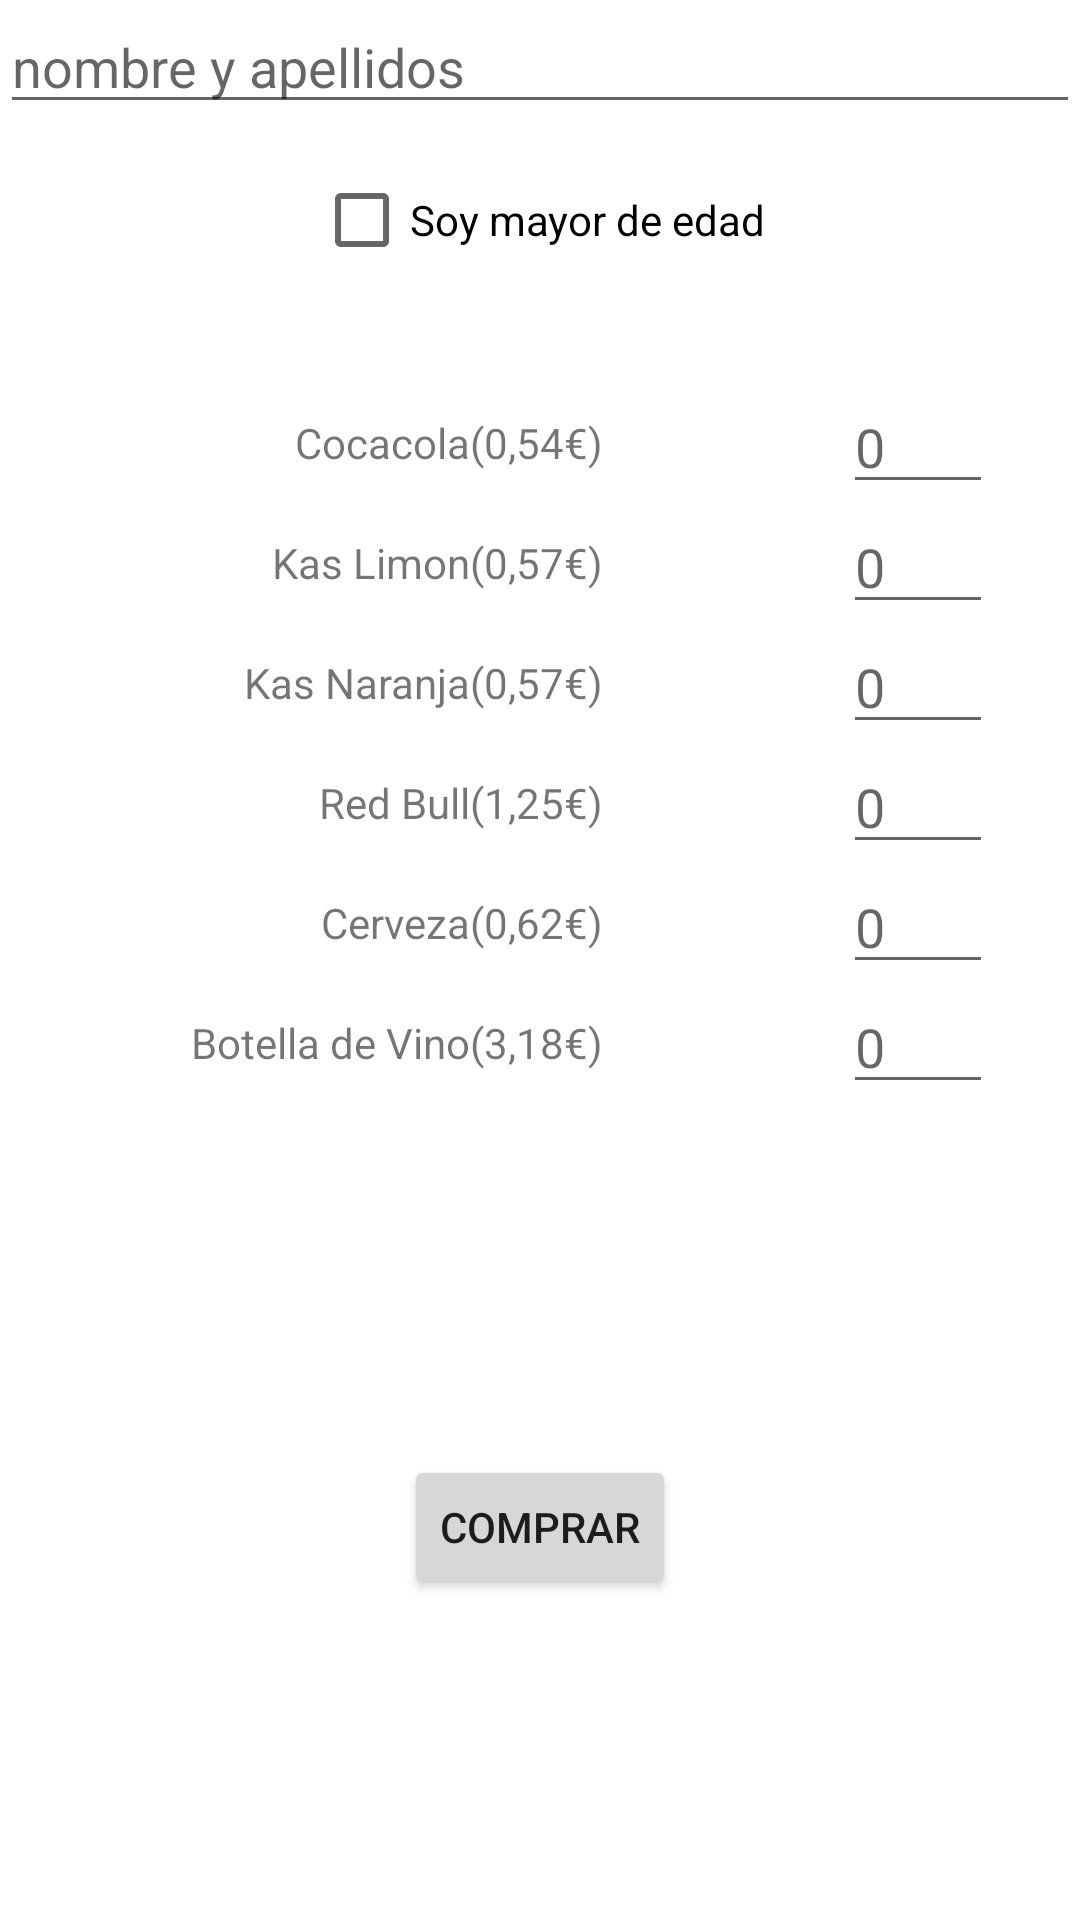

Write the Android layout XML for this screen, with the resource values it uses.
<!-- AndroidManifest.xml: application theme Theme.Ejercicio11 -->
<!-- res/layout/activity_main.xml -->
<?xml version="1.0" encoding="utf-8"?>
<androidx.constraintlayout.widget.ConstraintLayout xmlns:android="http://schemas.android.com/apk/res/android"
    xmlns:app="http://schemas.android.com/apk/res-auto"
    xmlns:tools="http://schemas.android.com/tools"
    android:layout_width="match_parent"
    android:layout_height="match_parent"
    android:layout_margin="5dp"
    tools:context=".MainActivity">

    <EditText
        android:id="@+id/main_edNombre"
        android:layout_width="match_parent"
        android:layout_height="wrap_content"
        android:hint="@string/nombreapellidos"
        android:inputType="text"
        android:singleLine="true"
        app:layout_constraintLeft_toLeftOf="parent"
        app:layout_constraintRight_toRightOf="parent"
        app:layout_constraintTop_toTopOf="parent" />

    <androidx.appcompat.widget.AppCompatCheckBox
        android:id="@+id/main_cbEdad"
        android:layout_width="wrap_content"
        android:layout_height="wrap_content"
        android:layout_marginTop="8dp"
        android:text="@string/edad"
        app:layout_constraintLeft_toLeftOf="parent"
        app:layout_constraintRight_toRightOf="parent"
        app:layout_constraintTop_toBottomOf="@+id/main_edNombre" />

    <TextView
        android:id="@+id/main_tvCocacola"
        android:layout_width="150dp"
        android:layout_height="40dp"
        android:textAlignment="textEnd"
        android:layout_marginTop="10dp"
        android:text="@string/cocacola"
        app:layout_constraintEnd_toStartOf="@id/main_guiaVertical"
        app:layout_constraintStart_toStartOf="parent"
        app:layout_constraintTop_toBottomOf="@id/main_guiaHorizontal" />

    <EditText
        android:id="@+id/main_edCocacola"
        android:layout_width="50dp"
        android:layout_height="40dp"
        android:hint="@string/cero"
        android:inputType="number"
        app:layout_constraintEnd_toEndOf="parent"
        app:layout_constraintStart_toStartOf="@id/main_guiaVertical"
        app:layout_constraintTop_toBottomOf="@id/main_guiaHorizontal" />

    <TextView
        android:id="@+id/main_tvKasLimon"
        android:layout_width="150dp"
        android:layout_height="40dp"
        android:textAlignment="textEnd"
        android:text="@string/kaslimon"
        app:layout_constraintEnd_toStartOf="@id/main_guiaVertical"
        app:layout_constraintStart_toStartOf="parent"
        app:layout_constraintTop_toBottomOf="@+id/main_tvCocacola" />

    <EditText
        android:id="@+id/main_edKasLimon"
        android:layout_width="50dp"
        android:layout_height="40dp"
        android:hint="@string/cero"
        android:inputType="number"
        app:layout_constraintEnd_toEndOf="parent"
        app:layout_constraintStart_toStartOf="@id/main_guiaVertical"
        app:layout_constraintTop_toBottomOf="@+id/main_edCocacola" />

    <TextView
        android:id="@+id/main_tvKasNaranja"
        android:layout_width="150dp"
        android:layout_height="40dp"
        android:textAlignment="textEnd"
        android:text="@string/kasnaranja"
        app:layout_constraintEnd_toStartOf="@id/main_guiaVertical"
        app:layout_constraintStart_toStartOf="parent"
        app:layout_constraintTop_toBottomOf="@+id/main_tvKasLimon" />

    <EditText
        android:id="@+id/main_edKasNaranja"
        android:layout_width="50dp"
        android:layout_height="40dp"
        android:hint="@string/cero"
        android:inputType="number"
        app:layout_constraintEnd_toEndOf="parent"
        app:layout_constraintStart_toStartOf="@id/main_guiaVertical"
        app:layout_constraintTop_toBottomOf="@+id/main_edKasLimon" />

    <TextView
        android:id="@+id/main_tvRedBull"
        android:layout_width="150dp"
        android:layout_height="40dp"
        android:textAlignment="textEnd"
        android:text="@string/redbull"
        app:layout_constraintEnd_toStartOf="@id/main_guiaVertical"
        app:layout_constraintStart_toStartOf="parent"
        app:layout_constraintTop_toBottomOf="@+id/main_tvKasNaranja" />

    <EditText
        android:id="@+id/main_edRedBull"
        android:layout_width="50dp"
        android:layout_height="40dp"
        android:hint="@string/cero"
        android:inputType="number"
        app:layout_constraintEnd_toEndOf="parent"
        app:layout_constraintStart_toStartOf="@id/main_guiaVertical"
        app:layout_constraintTop_toBottomOf="@+id/main_edKasNaranja" />


    <TextView
        android:id="@+id/main_tvCerveza"
        android:layout_width="150dp"
        android:layout_height="40dp"
        android:textAlignment="textEnd"
        android:text="@string/cerveza"
        app:layout_constraintEnd_toStartOf="@id/main_guiaVertical"
        app:layout_constraintStart_toStartOf="parent"
        app:layout_constraintTop_toBottomOf="@+id/main_tvRedBull" />

    <EditText
        android:id="@+id/main_edCerveza"
        android:layout_width="50dp"
        android:layout_height="40dp"
        android:hint="@string/cero"
        android:inputType="number"
        app:layout_constraintEnd_toEndOf="parent"
        app:layout_constraintStart_toStartOf="@id/main_guiaVertical"
        app:layout_constraintTop_toBottomOf="@+id/main_edRedBull" />

    <TextView
        android:id="@+id/main_tvVino"
        android:layout_width="150dp"
        android:layout_height="40dp"
        android:textAlignment="textEnd"
        android:text="@string/vino"
        app:layout_constraintEnd_toStartOf="@id/main_guiaVertical"
        app:layout_constraintStart_toStartOf="parent"
        app:layout_constraintTop_toBottomOf="@+id/main_tvCerveza" />

    <EditText
        android:id="@+id/main_edVino"
        android:layout_width="50dp"
        android:layout_height="40dp"
        android:hint="@string/cero"
        android:inputType="number"
        app:layout_constraintEnd_toEndOf="parent"
        app:layout_constraintStart_toStartOf="@id/main_guiaVertical"
        app:layout_constraintTop_toBottomOf="@+id/main_edCerveza" />

    <Button
        android:id="@+id/main_bComprar"
        android:layout_width="wrap_content"
        android:layout_height="wrap_content"
        android:text="@string/comprar"
        app:layout_constraintBottom_toBottomOf="parent"
        app:layout_constraintEnd_toEndOf="parent"
        app:layout_constraintStart_toStartOf="parent"
        app:layout_constraintTop_toBottomOf="@+id/main_tvVino" />


    <androidx.constraintlayout.widget.Guideline
        android:id="@+id/main_guiaVertical"
        android:layout_width="wrap_content"
        android:layout_height="wrap_content"
        android:orientation="vertical"
        app:layout_constraintGuide_percent="0.7" />

    <androidx.constraintlayout.widget.Guideline
        android:id="@+id/main_guiaHorizontal"
        android:layout_width="wrap_content"
        android:layout_height="wrap_content"
        android:orientation="horizontal"
        app:layout_constraintGuide_percent="0.2"/>


</androidx.constraintlayout.widget.ConstraintLayout>
<!-- resources referenced by this layout -->
<resources>
  <string name="cero">0</string>
  <string name="cerveza">Cerveza(0,62€)</string>
  <string name="cocacola">Cocacola(0,54€)</string>
  <string name="comprar">Comprar</string>
  <string name="edad">Soy mayor de edad</string>
  <string name="kaslimon">Kas Limon(0,57€)</string>
  <string name="kasnaranja">Kas Naranja(0,57€)</string>
  <string name="nombreapellidos">nombre y apellidos</string>
  <string name="redbull">Red Bull(1,25€)</string>
  <string name="vino">Botella de Vino(3,18€)</string>
  <style name="Theme.Ejercicio11" parent="Theme.MaterialComponents.DayNight.DarkActionBar">
          
          <item name="colorPrimary">@color/purple_500</item>
          <item name="colorPrimaryVariant">@color/purple_700</item>
          <item name="colorOnPrimary">@color/white</item>
          
          <item name="colorSecondary">@color/teal_200</item>
          <item name="colorSecondaryVariant">@color/teal_700</item>
          <item name="colorOnSecondary">@color/black</item>
          
          <item name="android:statusBarColor" tools:targetApi="l">?attr/colorPrimaryVariant</item>
          
      </style>
  <!-- not gathered from this repository: default colours our renderer supplied (Android Studio template values) -->
  <color name="purple_500">#FF6200EE</color>
  <color name="purple_700">#FF3700B3</color>
  <color name="teal_200">#FF03DAC5</color>
  <color name="teal_700">#FF018786</color>
  <color name="black">#FF000000</color>
  <color name="white">#FFFFFFFF</color>
</resources>
